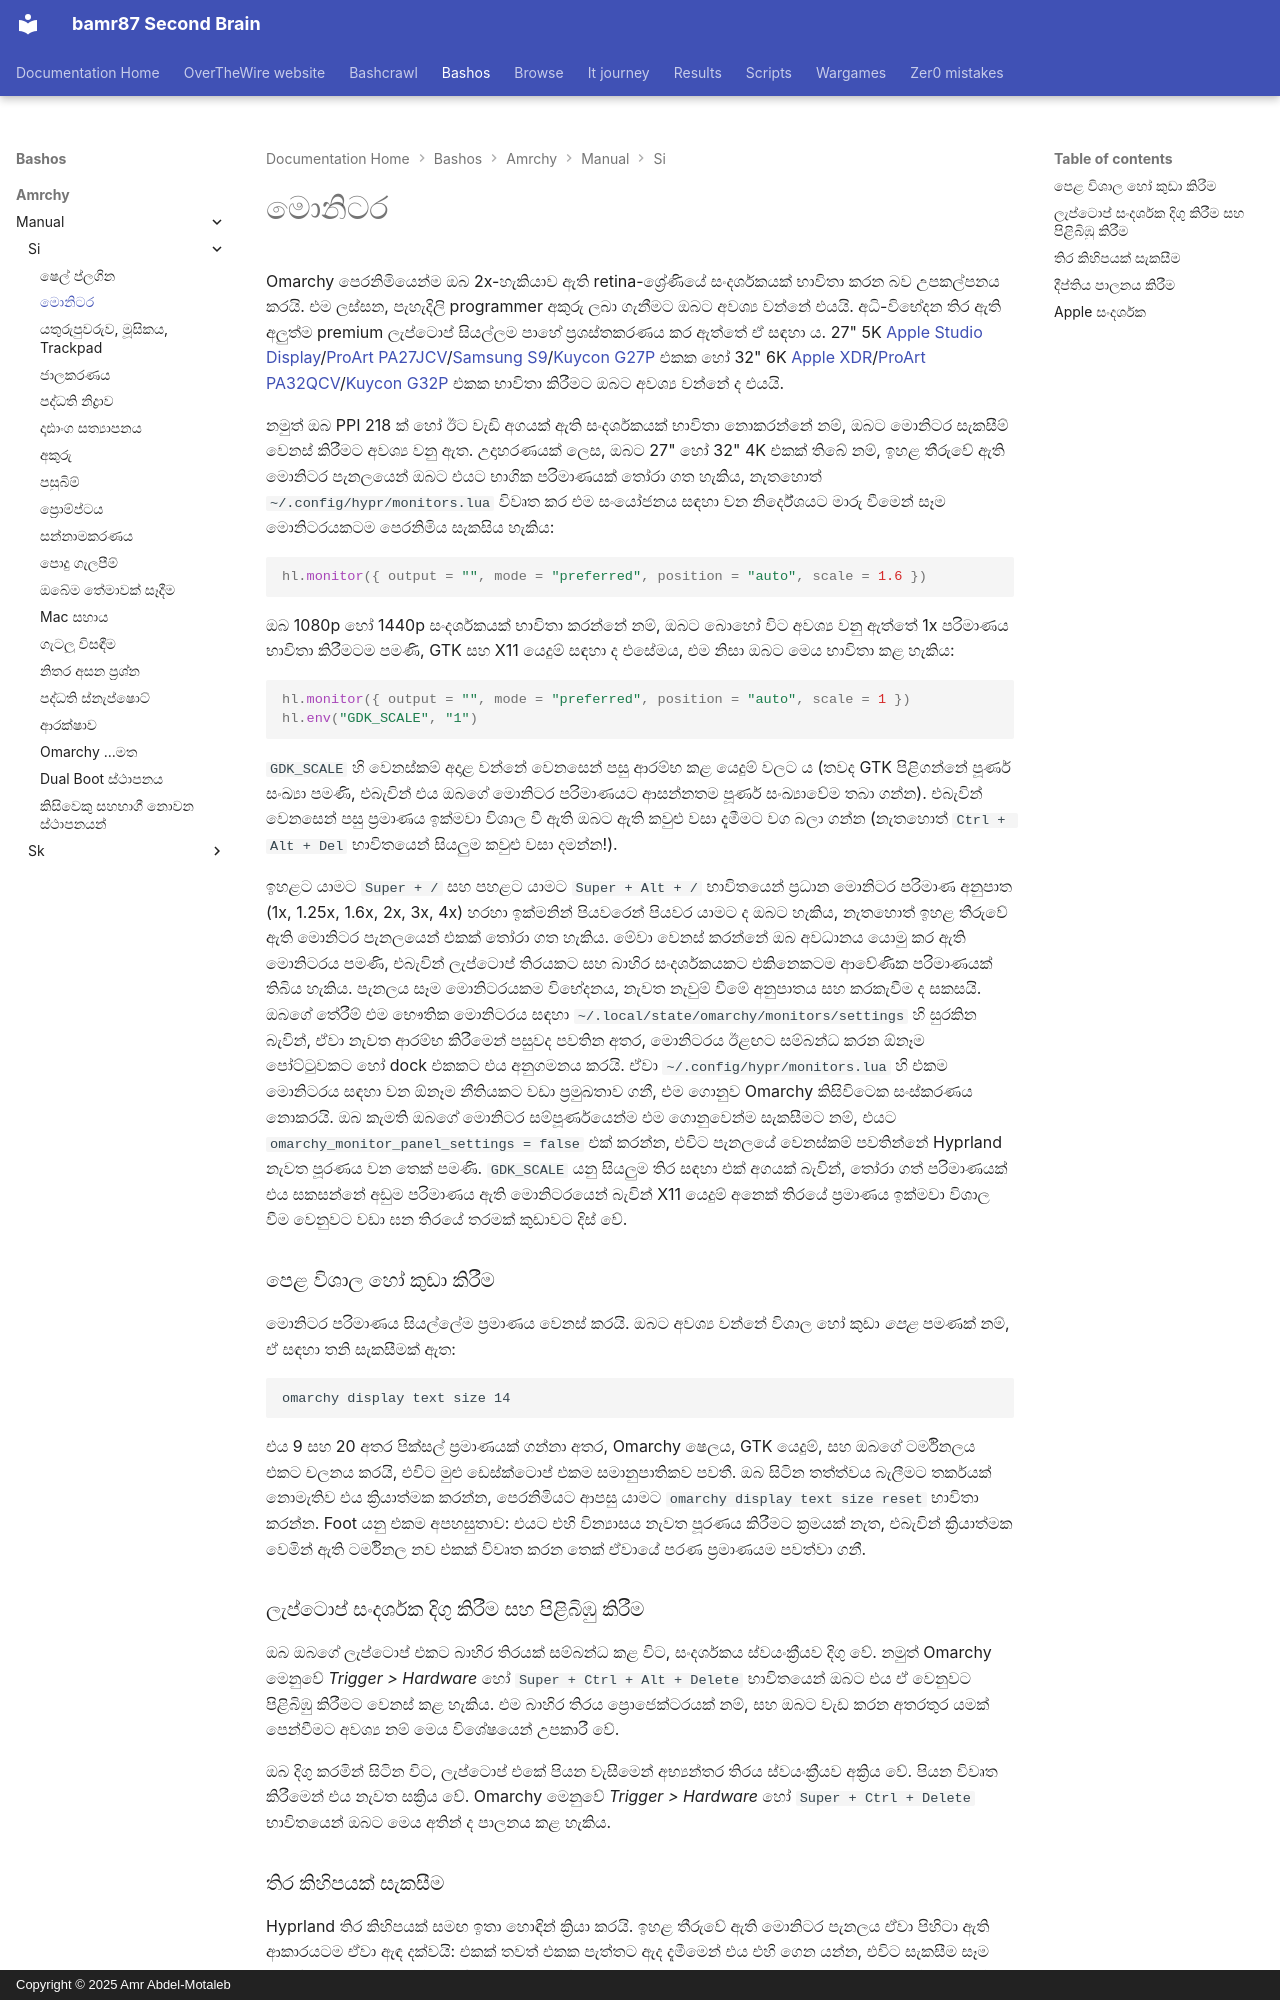

repository: bamr87/README · page: bashos/amrchy/manual/si/33-monitors/index.html · generator: mkdocs · copyright: Copyright © 2025 Amr Abdel-Motaleb

---
source_file: amrchy/manual/si/33-monitors.md
source_repo: bamr87/bashos
source_url: https://github.com/bamr87/bashos/blob/main/amrchy/manual/si/33-monitors.md
title: මොනිටර
---
# මොනිටර

Omarchy පෙරනිමියෙන්ම ඔබ 2x-හැකියාව ඇති retina-ශ්රේණියේ සංදර්ශකයක් භාවිතා කරන බව උපකල්පනය කරයි. එම ලස්සන, පැහැදිලි programmer අකුරු ලබා ගැනීමට ඔබට අවශ්ය වන්නේ එයයි. අධි-විභේදන තිර ඇති අලුත්ම premium ලැප්ටොප් සියල්ලම පාහේ ප්රශස්තකරණය කර ඇත්තේ ඒ සඳහා ය. 27" 5K [Apple Studio Display](https://www.apple.com/studio-display/)/[ProArt PA27JCV](https://www.asus.com/us/displays-desktops/monitors/proart/proart-display-5k-pa27jcv/)/[Samsung S9](https://www.samsung.com/us/computing/monitors/5k/27-viewfinity-s9-5k-monitor-with-thunderbolt-4-matte-display-and-smart-features-ls27c900panxza/)/[Kuycon G27P](https://kuycon.us/monitors/G27P/) එකක හෝ 32" 6K [Apple XDR](https://www.apple.com/pro-display-xdr/)/[ProArt PA32QCV](https://www.asus.com/displays-desktops/monitors/proart/proart-display-6k-pa32qcv/)/[Kuycon G32P](https://kuycon.us/monitors/G32P/) එකක භාවිතා කිරීමට ඔබට අවශ්ය වන්නේ ද එයයි.

නමුත් ඔබ PPI 218 ක් හෝ ඊට වැඩි අගයක් ඇති සංදර්ශකයක් භාවිතා නොකරන්නේ නම්, ඔබට මොනිටර සැකසීම් වෙනස් කිරීමට අවශ්ය වනු ඇත. උදාහරණයක් ලෙස, ඔබට 27" හෝ 32" 4K එකක් තිබේ නම්, ඉහළ තීරුවේ ඇති මොනිටර පැනලයෙන් ඔබට එයට භාගික පරිමාණයක් තෝරා ගත හැකිය, නැතහොත් `~/.config/hypr/monitors.lua` විවෘත කර එම සංයෝජනය සඳහා වන නිර්දේශයට මාරු වීමෙන් සෑම මොනිටරයකටම පෙරනිමිය සැකසිය හැකිය:

```lua
hl.monitor({ output = "", mode = "preferred", position = "auto", scale = 1.6 })
```

ඔබ 1080p හෝ 1440p සංදර්ශකයක් භාවිතා කරන්නේ නම්, ඔබට බොහෝ විට අවශ්ය වනු ඇත්තේ 1x පරිමාණය භාවිතා කිරීමටම පමණි, GTK සහ X11 යෙදුම් සඳහා ද එසේමය, එම නිසා ඔබට මෙය භාවිතා කළ හැකිය:

```lua
hl.monitor({ output = "", mode = "preferred", position = "auto", scale = 1 })
hl.env("GDK_SCALE", "1")
```

`GDK_SCALE` හි වෙනස්කම් අදාළ වන්නේ වෙනසෙන් පසු ආරම්භ කළ යෙදුම් වලට ය (තවද GTK පිළිගන්නේ පූර්ණ සංඛ්යා පමණි, එබැවින් එය ඔබගේ මොනිටර පරිමාණයට ආසන්නතම පූර්ණ සංඛ්යාවේම තබා ගන්න). එබැවින් වෙනසෙන් පසු ප්රමාණය ඉක්මවා විශාල වී ඇති ඔබට ඇති කවුළු වසා දැමීමට වග බලා ගන්න (නැතහොත් `Ctrl + Alt + Del` භාවිතයෙන් සියලුම කවුළු වසා දමන්න!).

ඉහළට යාමට `Super + /` සහ පහළට යාමට `Super + Alt + /` භාවිතයෙන් ප්රධාන මොනිටර පරිමාණ අනුපාත (1x, 1.25x, 1.6x, 2x, 3x, 4x) හරහා ඉක්මනින් පියවරෙන් පියවර යාමට ද ඔබට හැකිය, නැතහොත් ඉහළ තීරුවේ ඇති මොනිටර පැනලයෙන් එකක් තෝරා ගත හැකිය. මේවා වෙනස් කරන්නේ ඔබ අවධානය යොමු කර ඇති මොනිටරය පමණි, එබැවින් ලැප්ටොප් තිරයකට සහ බාහිර සංදර්ශකයකට එකිනෙකටම ආවේණික පරිමාණයක් තිබිය හැකිය. පැනලය සෑම මොනිටරයකම විභේදනය, නැවත නැවුම් වීමේ අනුපාතය සහ කරකැවීම ද සකසයි. ඔබගේ තේරීම් එම භෞතික මොනිටරය සඳහා `~/.local/state/omarchy/monitors/settings` හි සුරකින බැවින්, ඒවා නැවත ආරම්භ කිරීමෙන් පසුවද පවතින අතර, මොනිටරය ඊළඟට සම්බන්ධ කරන ඕනෑම පෝට්ටුවකට හෝ dock එකකට එය අනුගමනය කරයි. ඒවා `~/.config/hypr/monitors.lua` හි එකම මොනිටරය සඳහා වන ඕනෑම නීතියකට වඩා ප්රමුඛතාව ගනී, එම ගොනුව Omarchy කිසිවිටෙක සංස්කරණය නොකරයි. ඔබ කැමති ඔබගේ මොනිටර සම්පූර්ණයෙන්ම එම ගොනුවෙන්ම සැකසීමට නම්, එයට `omarchy_monitor_panel_settings = false` එක් කරන්න, එවිට පැනලයේ වෙනස්කම් පවතින්නේ Hyprland නැවත පූරණය වන තෙක් පමණි. `GDK_SCALE` යනු සියලුම තිර සඳහා එක් අගයක් බැවින්, තෝරා ගත් පරිමාණයක් එය සකසන්නේ අඩුම පරිමාණය ඇති මොනිටරයෙන් බැවින් X11 යෙදුම් අනෙක් තිරයේ ප්රමාණය ඉක්මවා විශාල වීම වෙනුවට වඩා ඝන තිරයේ තරමක් කුඩාවට දිස් වේ.

### පෙළ විශාල හෝ කුඩා කිරීම

මොනිටර පරිමාණය සියල්ලේම ප්රමාණය වෙනස් කරයි. ඔබට අවශ්ය වන්නේ විශාල හෝ කුඩා _පෙළ_ පමණක් නම්, ඒ සඳහා තනි සැකසීමක් ඇත:

```
omarchy display text size 14
```

එය 9 සහ 20 අතර පික්සල් ප්රමාණයක් ගන්නා අතර, Omarchy ෂෙලය, GTK යෙදුම්, සහ ඔබගේ ටර්මිනලය එකට චලනය කරයි, එවිට මුළු ඩෙස්ක්ටොප් එකම සමානුපාතිකව පවතී. ඔබ සිටින තත්ත්වය බැලීමට තර්කයක් නොමැතිව එය ක්රියාත්මක කරන්න, පෙරනිමියට ආපසු යාමට `omarchy display text size reset` භාවිතා කරන්න. Foot යනු එකම අපහසුතාව: එයට එහි වින්යාසය නැවත පූරණය කිරීමට ක්රමයක් නැත, එබැවින් ක්රියාත්මක වෙමින් ඇති ටර්මිනල නව එකක් විවෘත කරන තෙක් ඒවායේ පරණ ප්රමාණයම පවත්වා ගනී.
